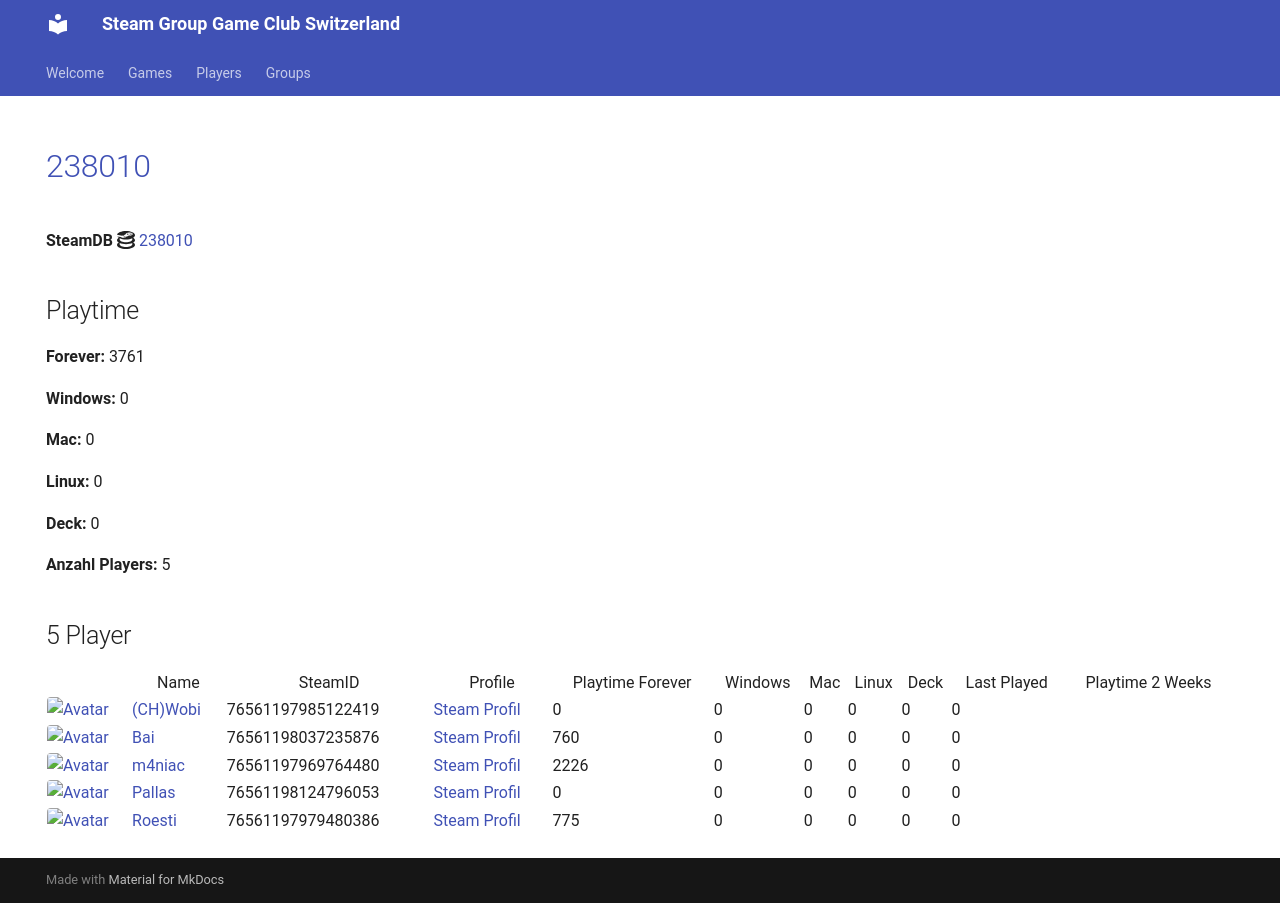

repository: Game-Club-Switzerland/steam.gameclub.ch · page: game/238010/index.html · generator: mkdocs

---
hide:
  - navigation
  - toc
---
# <a href="https://store.steampowered.com/app/238010">238010</a>

**SteamDB :simple-steamdb:** <a href="https://steamdb.info/app/238010">238010</a>

## Playtime

**Forever:** 3761

**Windows:** 0

**Mac:** 0

**Linux:** 0

**Deck:** 0

**Anzahl Players:** 5
## 5 Player

<table id="charts-table" class="display" style="width:100%">
            <thead>
                <tr>
                    <th></th>
                    <th>Name</th>
                    <th>SteamID</th>
                    <th>Profile</th>
                    <th>Playtime Forever</th>
                    <th>Windows</th>
                    <th>Mac</th>
                    <th>Linux</th>
                    <th>Deck</th>
                    <th>Last Played</th>
                    <th>Playtime 2 Weeks</th>
                </tr>
            </thead>
            <tbody>
        <tr>
<td><a href="/player/76561198037235876" target="_blank" title="Bai"><img src="https://avatars.steamstatic.com/ff66d7ecdb46a2149b8a34f896885c36a533e130_full.jpg" alt="Avatar" style="width:48px;height:48px;border-radius:4px;"></a></td><td><a href="/player/76561198037235876" target="_blank" title="Bai">Bai</a></td><td>76561198037235876</td><td><a href="https://steamcommunity.com/profiles/76561198037235876/" target="_blank">Steam Profil</a></td><td>760</td><td>0</td><td>0</td><td>0</td><td>0</td><td>0</td><td></td></tr>
<tr>
<td><a href="/player/76561197985122419" target="_blank" title="(CH)Wobi"><img src="https://avatars.steamstatic.com/d54bb79ee87c2fb8393656d125a3ddd8eceb38ab_full.jpg" alt="Avatar" style="width:48px;height:48px;border-radius:4px;"></a></td><td><a href="/player/76561197985122419" target="_blank" title="(CH)Wobi">(CH)Wobi</a></td><td>76561197985122419</td><td><a href="https://steamcommunity.com/id/4wobi/" target="_blank">Steam Profil</a></td><td>0</td><td>0</td><td>0</td><td>0</td><td>0</td><td>0</td><td></td></tr>
<tr>
<td><a href="/player/76561197969764480" target="_blank" title="m4niac"><img src="https://avatars.steamstatic.com/7d4a07b7909b83ce6e61db85a98ab4e315c3e6b2_full.jpg" alt="Avatar" style="width:48px;height:48px;border-radius:4px;"></a></td><td><a href="/player/76561197969764480" target="_blank" title="m4niac">m4niac</a></td><td>76561197969764480</td><td><a href="https://steamcommunity.com/profiles/76561197969764480/" target="_blank">Steam Profil</a></td><td>2226</td><td>0</td><td>0</td><td>0</td><td>0</td><td>0</td><td></td></tr>
<tr>
<td><a href="/player/76561198124796053" target="_blank" title="Pallas"><img src="https://avatars.steamstatic.com/4630dfff0852bfa9ba5d90058491e1b218af8dd6_full.jpg" alt="Avatar" style="width:48px;height:48px;border-radius:4px;"></a></td><td><a href="/player/76561198124796053" target="_blank" title="Pallas">Pallas</a></td><td>76561198124796053</td><td><a href="https://steamcommunity.com/profiles/76561198124796053/" target="_blank">Steam Profil</a></td><td>0</td><td>0</td><td>0</td><td>0</td><td>0</td><td>0</td><td></td></tr>
<tr>
<td><a href="/player/76561197979480386" target="_blank" title="Roesti"><img src="https://avatars.steamstatic.com/d11c33497819af95e1c7f16ea77362f87b76117d_full.jpg" alt="Avatar" style="width:48px;height:48px;border-radius:4px;"></a></td><td><a href="/player/76561197979480386" target="_blank" title="Roesti">Roesti</a></td><td>76561197979480386</td><td><a href="https://steamcommunity.com/profiles/76561197979480386/" target="_blank">Steam Profil</a></td><td>775</td><td>0</td><td>0</td><td>0</td><td>0</td><td>0</td><td></td></tr>
</tbody>
</table>
